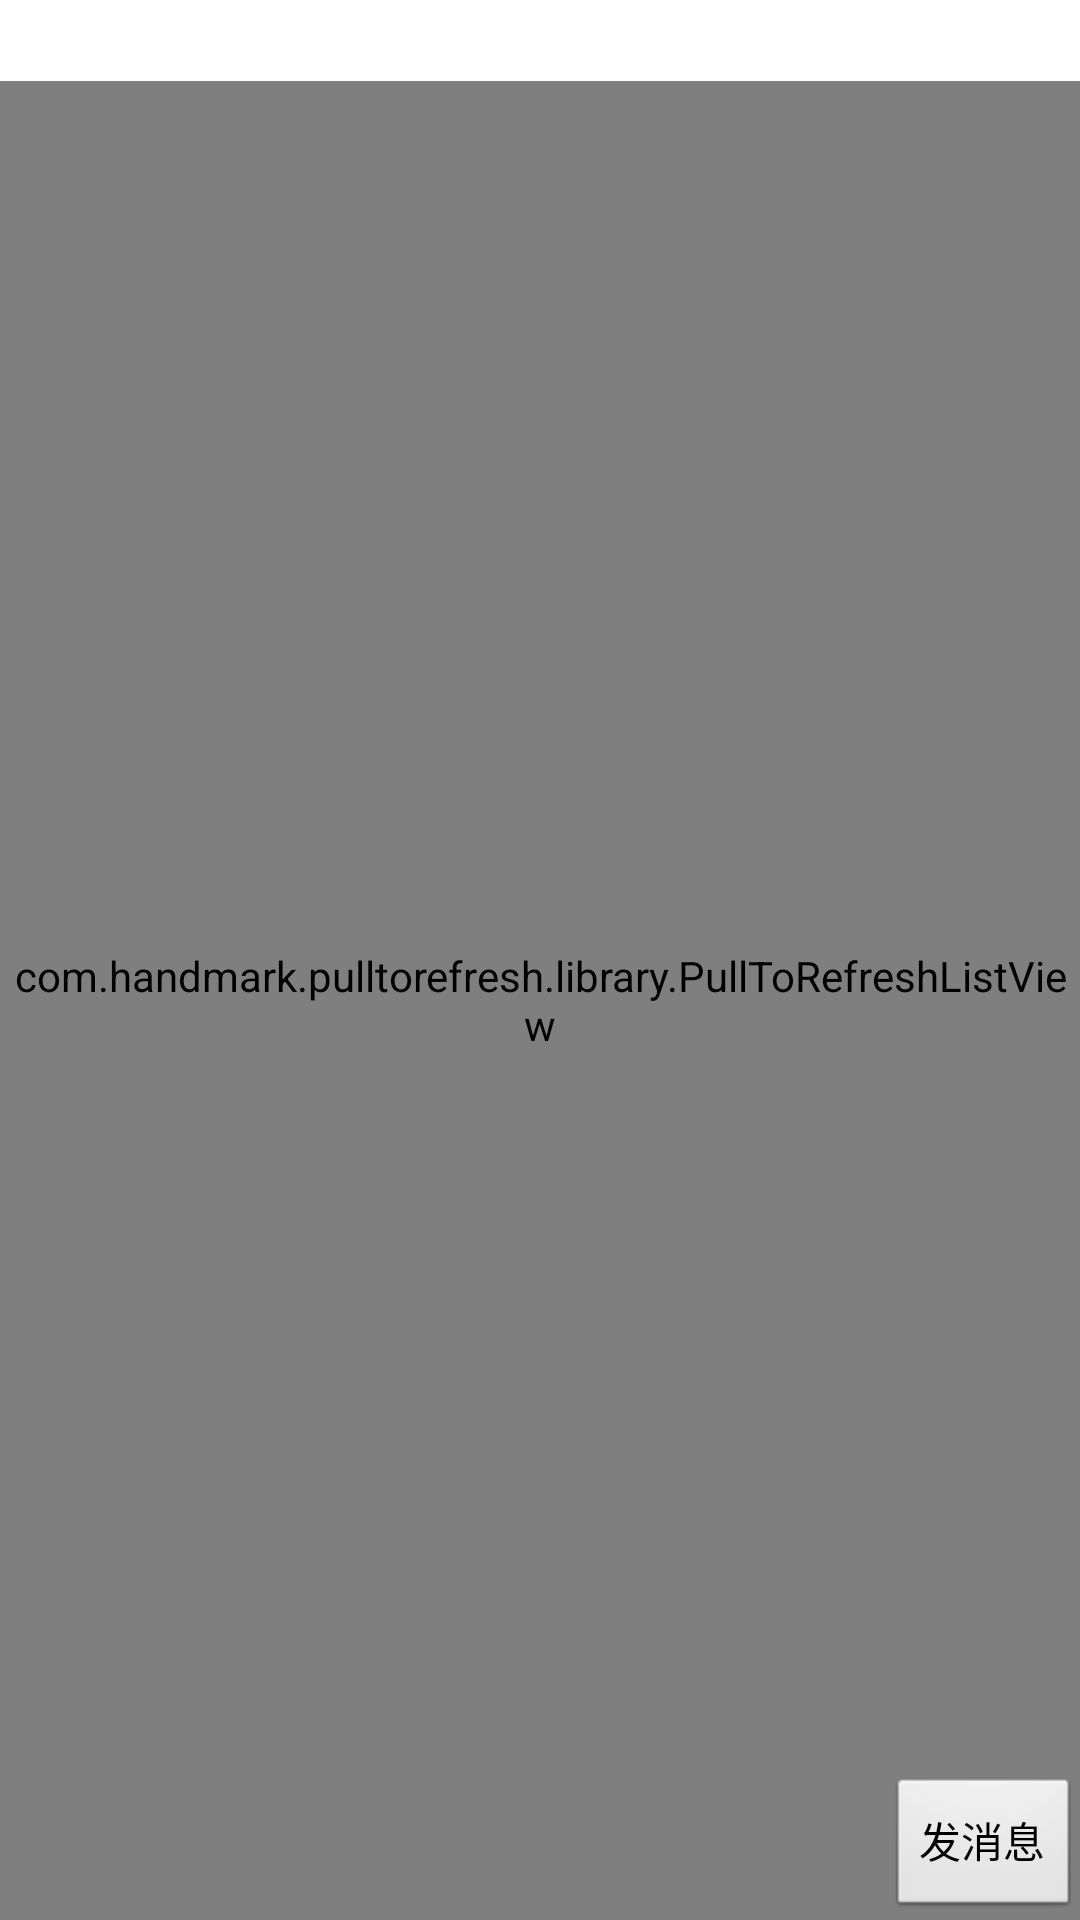

This screen was rendered from an Android layout file. Write that file and the resources it references.
<!-- AndroidManifest.xml: application theme AppTheme -->
<!-- res/layout/fragment_personal.xml -->
<?xml version="1.0" encoding="utf-8"?>
<LinearLayout xmlns:android="http://schemas.android.com/apk/res/android"
    android:orientation="vertical" android:layout_width="match_parent"
    android:layout_height="match_parent">

    <TextView
        android:id="@+id/hint"
        style="@style/Text.Title"
        android:layout_width="fill_parent"
        android:layout_height="wrap_content"
        android:gravity="center_vertical|center_horizontal"
        android:text="@string/app_name" />


    <RelativeLayout
        android:id="@+id/personal_rl"
        android:layout_width="fill_parent"
        android:layout_height="wrap_content"
        android:clickable="true"
        android:orientation="horizontal" >

        <com.handmark.pulltorefresh.library.PullToRefreshListView
            xmlns:ptr="http://schemas.android.com/apk/lib/com.chen.soft"
            android:id="@+id/msgList"
            android:layout_width="fill_parent"
            android:layout_height="fill_parent"
            android:divider="@mipmap/divider"
            android:dividerHeight="@dimen/table_margin"
            android:fadingEdge="none"
            android:fastScrollEnabled="false"
            android:footerDividersEnabled="false"
            android:headerDividersEnabled="false"
            android:smoothScrollbar="true"
            ptr:ptrAnimationStyle="flip" >
        </com.handmark.pulltorefresh.library.PullToRefreshListView>

        <Button
            android:layout_width="wrap_content"
            android:layout_height="wrap_content"
            android:text="发消息"
            android:layout_alignParentBottom="true"
            android:layout_alignParentRight="true"
            android:id="@+id/sendMsg" />
    </RelativeLayout>

</LinearLayout>
<!-- resources referenced by this layout -->
<resources>
  <dimen name="table_margin">5dp</dimen>
  <string name="app_name">FindMe</string>
  <style name="Text.Title" parent="@style/Text">
          <item name="android:textColor">@android:color/white</item>
          <item name="android:textSize">20dp</item>
          <item name="android:singleLine">true</item>
          <item name="android:ellipsize">end</item>
          <item name="android:gravity">center</item>
      </style>
  <style name="AppTheme" parent="android:Theme.Black.NoTitleBar">
          <item name="android:windowBackground">@color/background</item>
      </style>
  <style name="Text">
          <item name="android:textStyle">normal</item>
      </style>
</resources>
